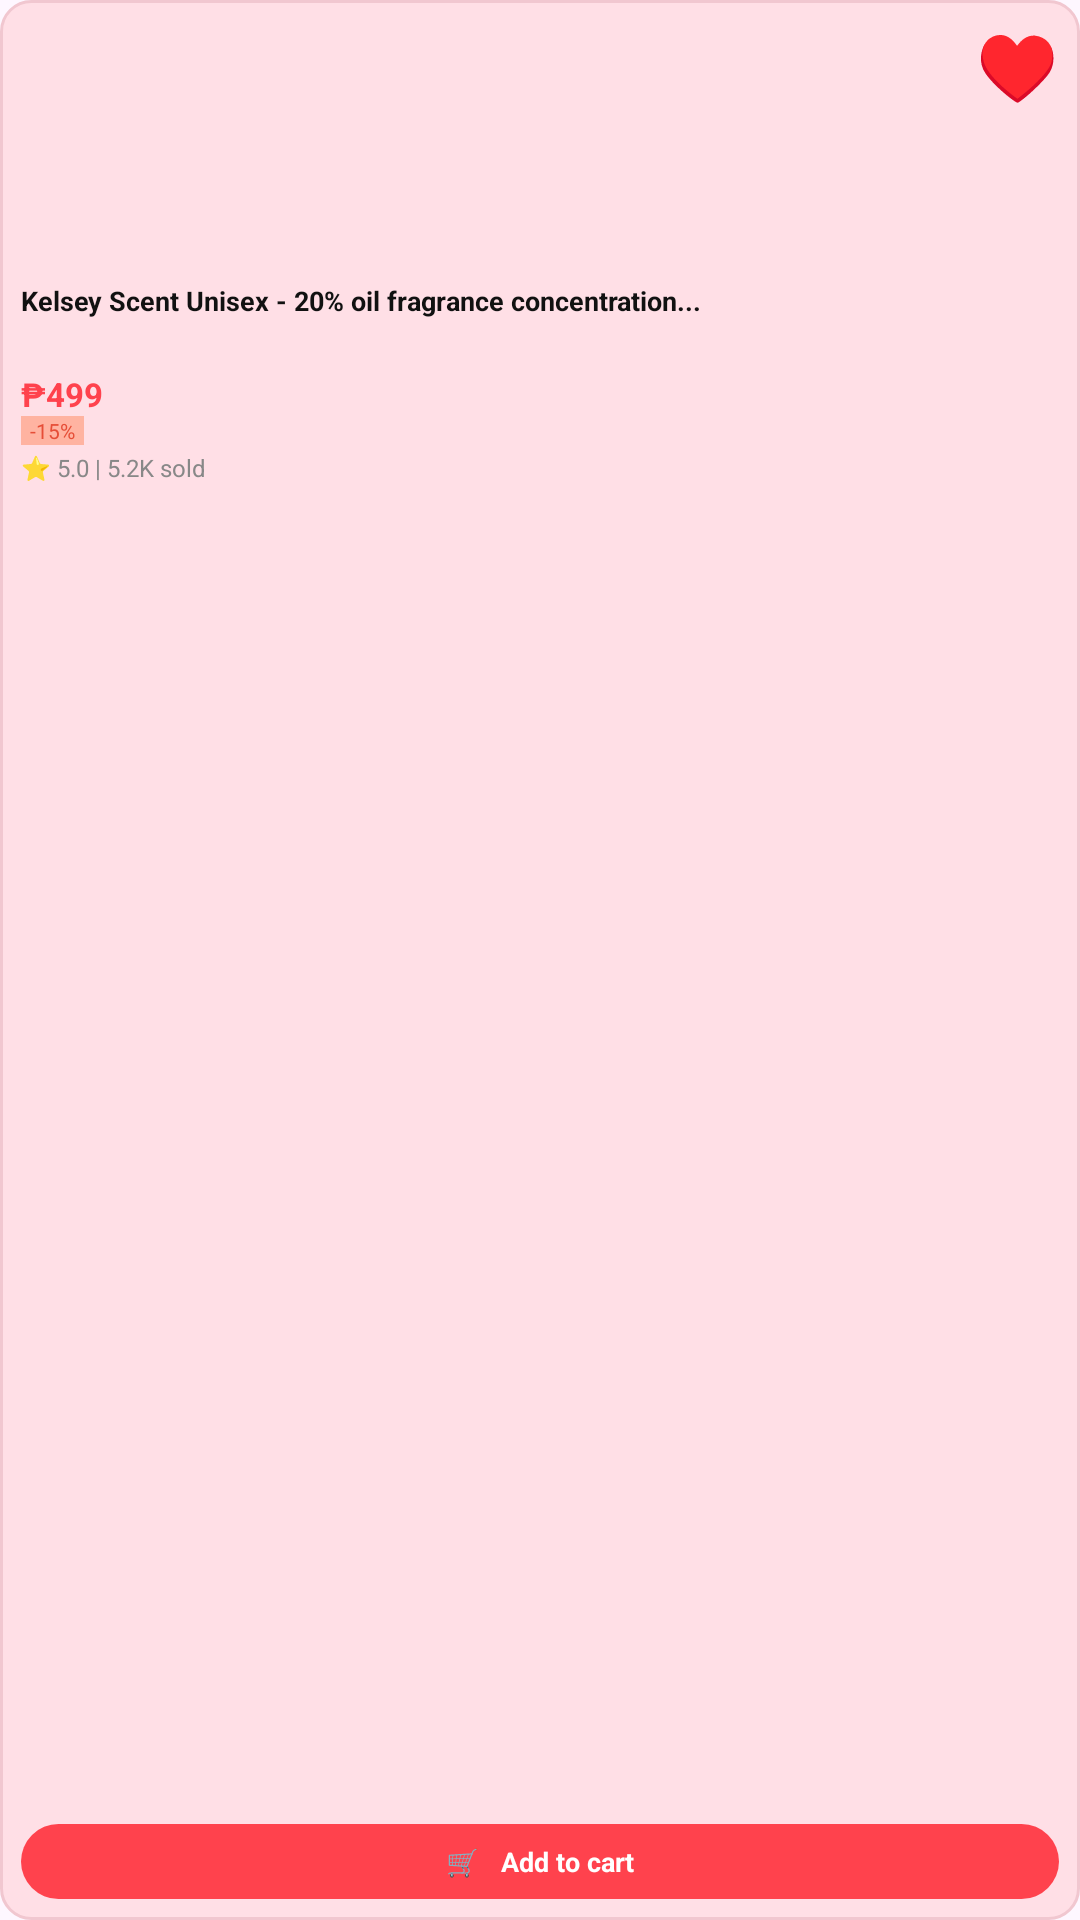

Reconstruct the res/layout file that produces this screen, plus the resources it refers to.
<!-- AndroidManifest.xml: application theme Theme.Chachix -->
<!-- res/layout/activity_item_product.xml -->
<?xml version="1.0" encoding="utf-8"?>
<RelativeLayout xmlns:android="http://schemas.android.com/apk/res/android"
    android:layout_width="match_parent"
    android:layout_height="190dp"
    android:background="@drawable/bg_product"
    android:padding="7dp">

    <ImageView
        android:id="@+id/productImage"
        android:layout_width="match_parent"
        android:layout_height="84dp"
        android:layout_alignParentTop="true"
        android:contentDescription="Perfume"
        android:scaleType="fitCenter"
        android:src="@drawable/product4" />

    <TextView
        android:id="@+id/favoriteButton"
        android:layout_width="28dp"
        android:layout_height="28dp"
        android:layout_alignParentTop="true"
        android:layout_alignParentEnd="true"
        android:gravity="center"
        android:text="♥"
        android:textColor="#DF2525"
        android:textSize="22sp" />

    <TextView
        android:id="@+id/productName"
        android:layout_width="match_parent"
        android:layout_height="30dp"
        android:layout_below="@id/productImage"
        android:layout_marginTop="3dp"
        android:ellipsize="end"
        android:maxLines="2"
        android:text="Kelsey Scent Unisex - 20% oil fragrance concentration..."
        android:textColor="#111111"
        android:textSize="9sp"
        android:textStyle="bold" />

    <TextView
        android:id="@+id/productPrice"
        android:layout_width="wrap_content"
        android:layout_height="wrap_content"
        android:layout_below="@id/productName"
        android:text="₱499"
        android:textColor="#FF424D"
        android:textSize="11sp"
        android:textStyle="bold" />

    <TextView
        android:id="@+id/productDiscount"
        android:layout_width="wrap_content"
        android:layout_height="wrap_content"
        android:layout_below="@id/productPrice"
        android:background="#FFB3A1"
        android:paddingHorizontal="3dp"
        android:text="-15%"
        android:textColor="#E64E37"
        android:textSize="7sp" />

    <TextView
        android:layout_width="match_parent"
        android:layout_height="wrap_content"
        android:layout_below="@id/productDiscount"
        android:layout_marginTop="2dp"
        android:text="⭐ 5.0 | 5.2K sold"
        android:textColor="#888888"
        android:textSize="8sp" />

    <TextView
        android:id="@+id/addToCart"
        android:layout_width="match_parent"
        android:layout_height="25dp"
        android:layout_alignParentBottom="true"
        android:background="@drawable/bg_cart_button"
        android:clickable="true"
        android:focusable="true"
        android:gravity="center"
        android:text="🛒   Add to cart"
        android:textColor="#FFFFFF"
        android:textSize="9sp"
        android:textStyle="bold" />
</RelativeLayout>
<!-- resources referenced by this layout -->
<resources>
  <!-- drawable bg_cart_button (drawable) -->
  <shape xmlns:android="http://schemas.android.com/apk/res/android">
      <solid android:color="#FF424D" />
      <corners android:radius="20dp" />
  </shape>
  <!-- drawable bg_product (drawable) -->
  <shape xmlns:android="http://schemas.android.com/apk/res/android">
      <solid android:color="#FFDFE6" />
      <stroke
          android:width="1dp"
          android:color="#F1C7D0" />
      <corners android:radius="10dp" />
  </shape>
  <style name="Theme.Chachix" parent="Base.Theme.Chachix" />
  <style name="Base.Theme.Chachix" parent="Theme.Material3.DayNight.NoActionBar">
          
          
      </style>
</resources>
